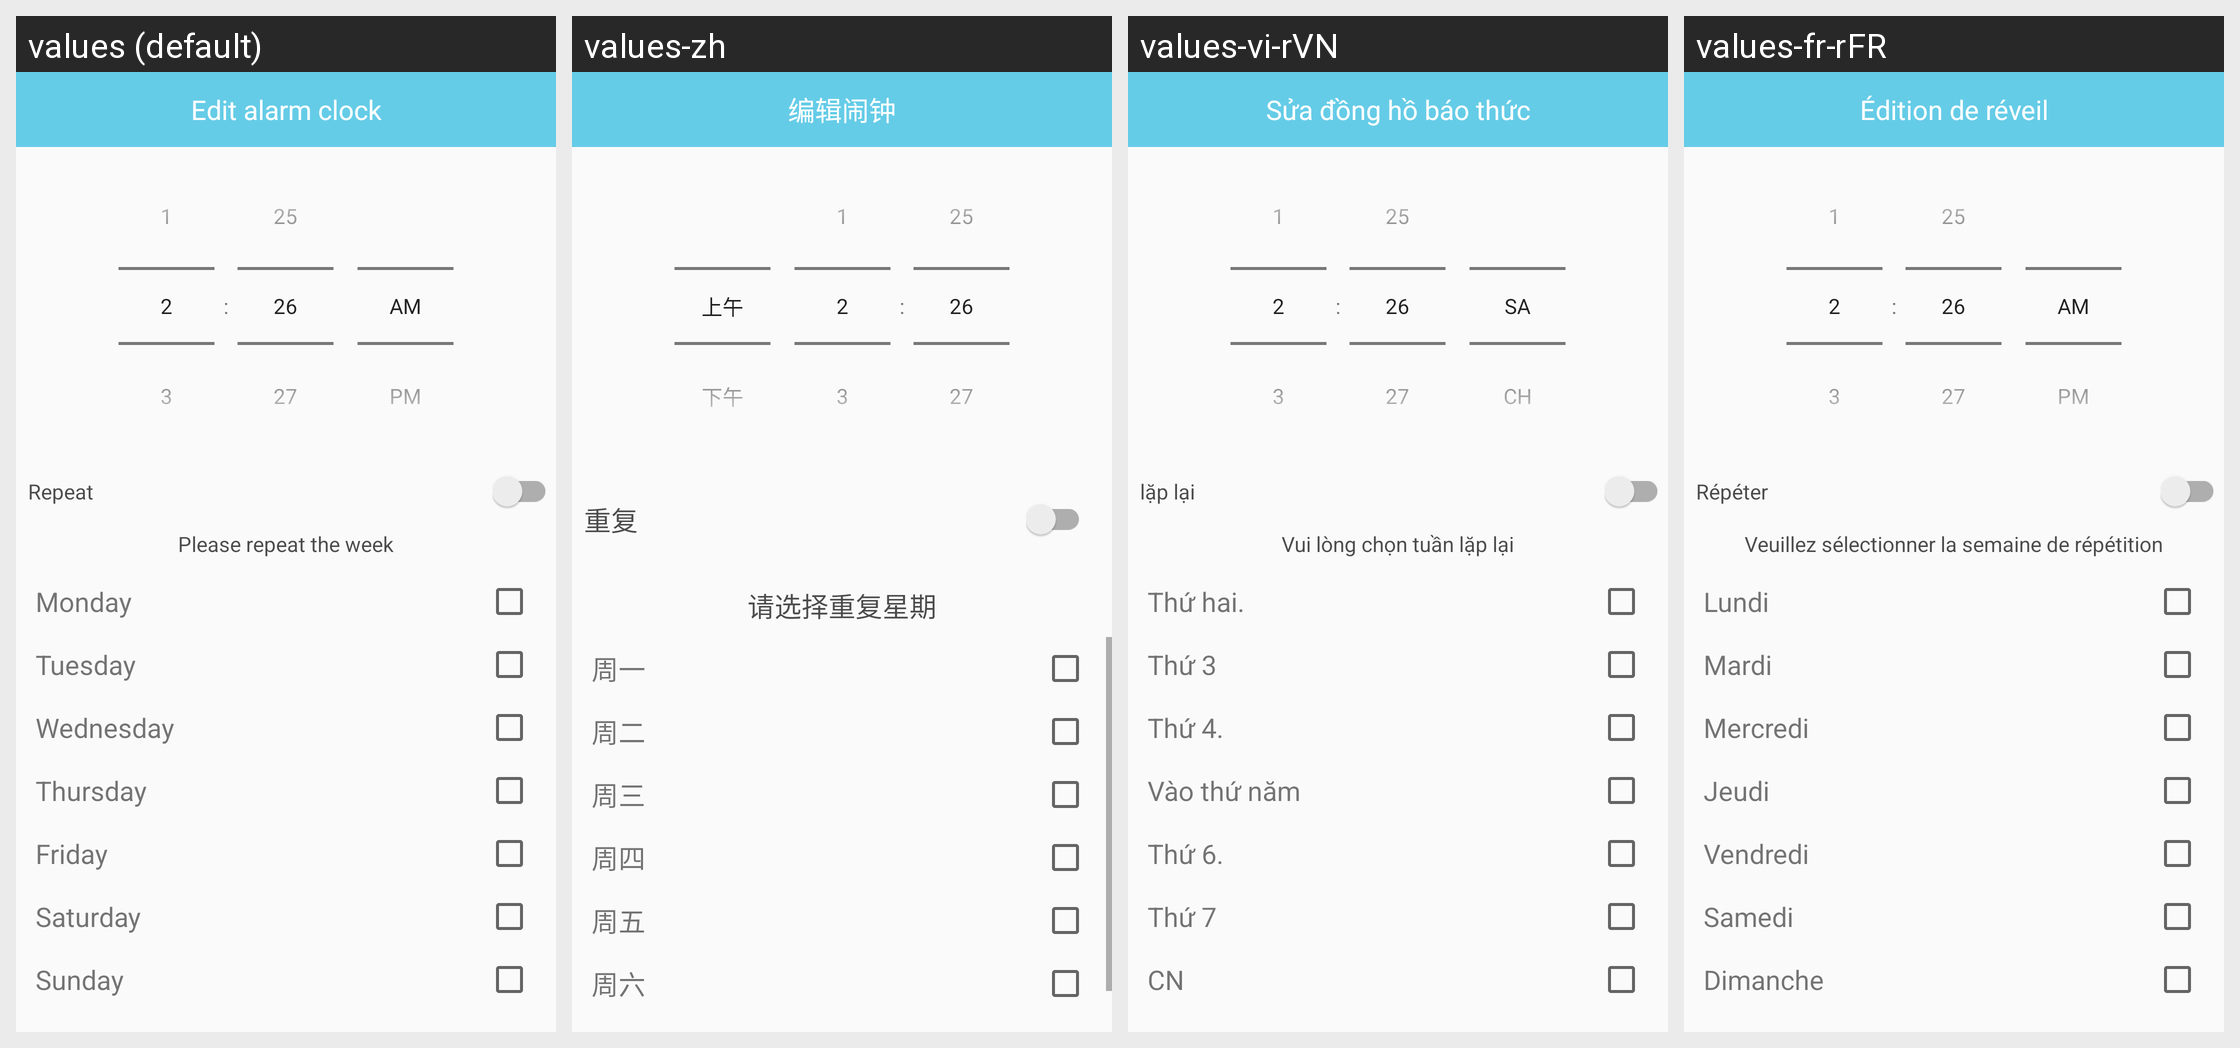

The Android screen above is rendered under several locales of the same app. Produce the string resources it draws, with the default and per-locale values.
Android screen res/layout/activity_edit_watchalarm.xml rendered under 4 locales, left to right: values (default), values-zh, values-vi-rVN, values-fr-rFR. Device: Nexus 5 (rendered at 1080×1920; each locale shown at half size, 540×960, under a caption strip naming it); theme AppTheme.
Other locales in the repository, not shown: values-de-rDE, values-en, values-es-rES, values-fr-rBE, values-fr-rCA, values-it-rCH, values-it-rIT, values-ja-rJP, values-ko-rKR, values-pt-rBR, values-ru-rRU, values-zh-rCN, values-zh-rHK, values-zh-rTW.
Strings drawn on this screen, with the default value and each locale's value (text and hints the layout hard-codes, and strings that could not be matched under every locale, appear in the picture but are not listed):

repeat
  values: Repeat
  values-zh: 重复
  values-vi-rVN: lặp lại
  values-fr-rFR: Répéter

select_repeat_week
  values: Please repeat the week
  values-zh: 请选择重复星期
  values-vi-rVN: Vui lòng chọn tuần lặp lại
  values-fr-rFR: Veuillez sélectionner la semaine de répétition

monday
  values: Monday
  values-zh: 周一
  values-vi-rVN: Thứ hai.
  values-fr-rFR: Lundi

tuesday
  values: Tuesday
  values-zh: 周二
  values-vi-rVN: Thứ 3
  values-fr-rFR: Mardi

wednesday
  values: Wednesday
  values-zh: 周三
  values-vi-rVN: Thứ 4.
  values-fr-rFR: Mercredi

thursday
  values: Thursday
  values-zh: 周四
  values-vi-rVN: Vào thứ năm
  values-fr-rFR: Jeudi

friday
  values: Friday
  values-zh: 周五
  values-vi-rVN: Thứ 6.
  values-fr-rFR: Vendredi

saturday
  values: Saturday
  values-zh: 周六
  values-vi-rVN: Thứ 7
  values-fr-rFR: Samedi

edit_alarm_clock
  values: Edit alarm clock
  values-zh: 编辑闹钟
  values-vi-rVN: Sửa đồng hồ báo thức
  values-fr-rFR: Édition de réveil
